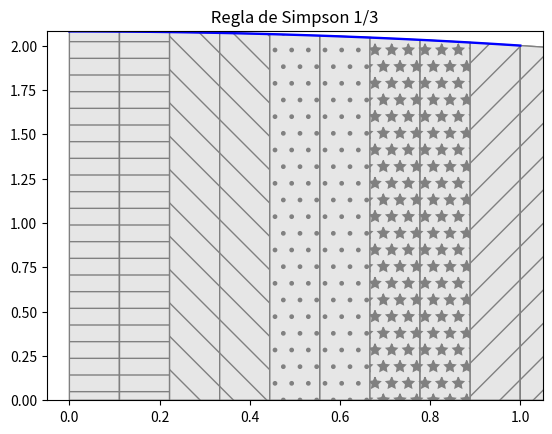

Source code (Python):
import math
import matplotlib.pyplot as plt
from matplotlib.patches import Polygon
import numpy as np
from scipy.interpolate import lagrange
from scipy.integrate import simpson, quad

#Funcion a integrar
def f (x):
    return (9-(x)**2)**(1/3)


def regla_simpson13(f,a,b,n):
    h = (b - a) / n
    xs = np.linspace(a,b, n + 1)
    ys = f(xs)
    print(f" h = {h}")
    print("Tabulación:")
    print("x\t\ty")
    print("-" * 20)
    for i in range(len(xs)):
        print(f"{xs[i]:.3f}\t\t{ys[i]:.6f}")
    
    r = h * (ys[0] + 4*sum(ys[1:n:2]) + 2*sum(ys[2:n-1:2]) + ys[n])/3
    return r

def grafica_simpson(f,a,b,n):
    x = np.linspace(a,b)
    y = f(x)
    fig, ax = plt.subplots()
    ax.plot(x,y, 'b',linewidth=1.7)
    ax.set_ylim(bottom=0)

    h = (b - a)/n
    x0,x1,x2 = a, a+h, a+2*h
    i = 0
    patterns =( ' - ' , '/ ' , ' \\ ' , 'O ' , '. ' , 'o ' , '* ' , ' \\ ' , '/ ' , ' - ' , 'x ' , '+ ')
    for i in range(0,n,2):
        xx = np.array([x0,x1,x2])
        yy = np.array([f(x0), f(x1), f(x2)])
        pol = lagrange(xx, yy)

       
        ix = np.linspace ( x0 , x1 )
        iy = pol ( ix )
        verts = [( x0 , 0) , * zip ( ix , iy ) ,( x1 , 0) ]
        poly = Polygon(verts, facecolor = '0.9', edgecolor='0.5', hatch= patterns[i])
        ax.add_patch(poly)

        ix = np.linspace(x1,x2)
        iy = pol(ix)
        verts = [(x1,0), *zip(ix,iy), (x2,0)]
        poly = Polygon(verts, facecolor = '0.9', edgecolor='0.5', hatch= patterns[i])
        ax.add_patch(poly)
        ax.add_patch(poly)

        x0 , x1 , x2 = x2 , x2 +h , x2 +2* h
    plt . title ( ' Regla de Simpson 1/3 ')
    # fig . savefig (" int_simpson13C . pdf " , bbox_inches = ' tight ')
    return plt

if __name__ == '__main__':
    a = 0
    b = 1
    n= 9
    area = regla_simpson13(f,a,b,n)


    valor_real, error_quad = quad(f, a, b)
    print(f'Valor real (quad):        {valor_real:.6f}')
     # Calcular error absoluto y relativo
    error_absoluto = abs(area - valor_real)
    error_relativo = (error_absoluto / abs(valor_real)) * 100
    print(f'\nError absoluto: {error_absoluto:.6f}')
    print(f'Error relativo: {error_relativo:.4f}%')
    print('Integral:', area)
    g = grafica_simpson(f,a,b,n)
    g.show()
